Dataset: dataset (GitHub, assiri/Vision-Transformer). Classes: front or left, front or right, hump, left turn, narrows from left, narrows from right, no horron, no parking, no u-turn, overtaking is forbidden, parking, pedestrian crossing, right or left, right turn, rotor, slow, speed limit 100, speed limit 30, speed limit 40, speed limit 50, speed limit 60, speed limit 80, stop, u-turn.

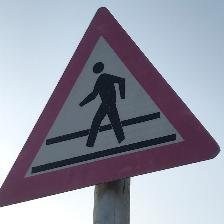
Label: pedestrian crossing

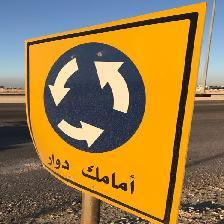
Label: rotor

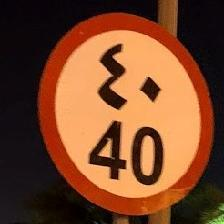
Label: speed limit 40

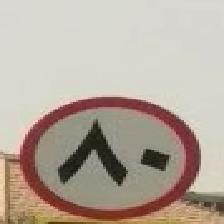
Label: speed limit 80

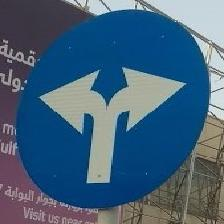
Label: right or left

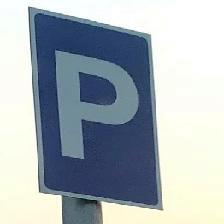
Label: parking
